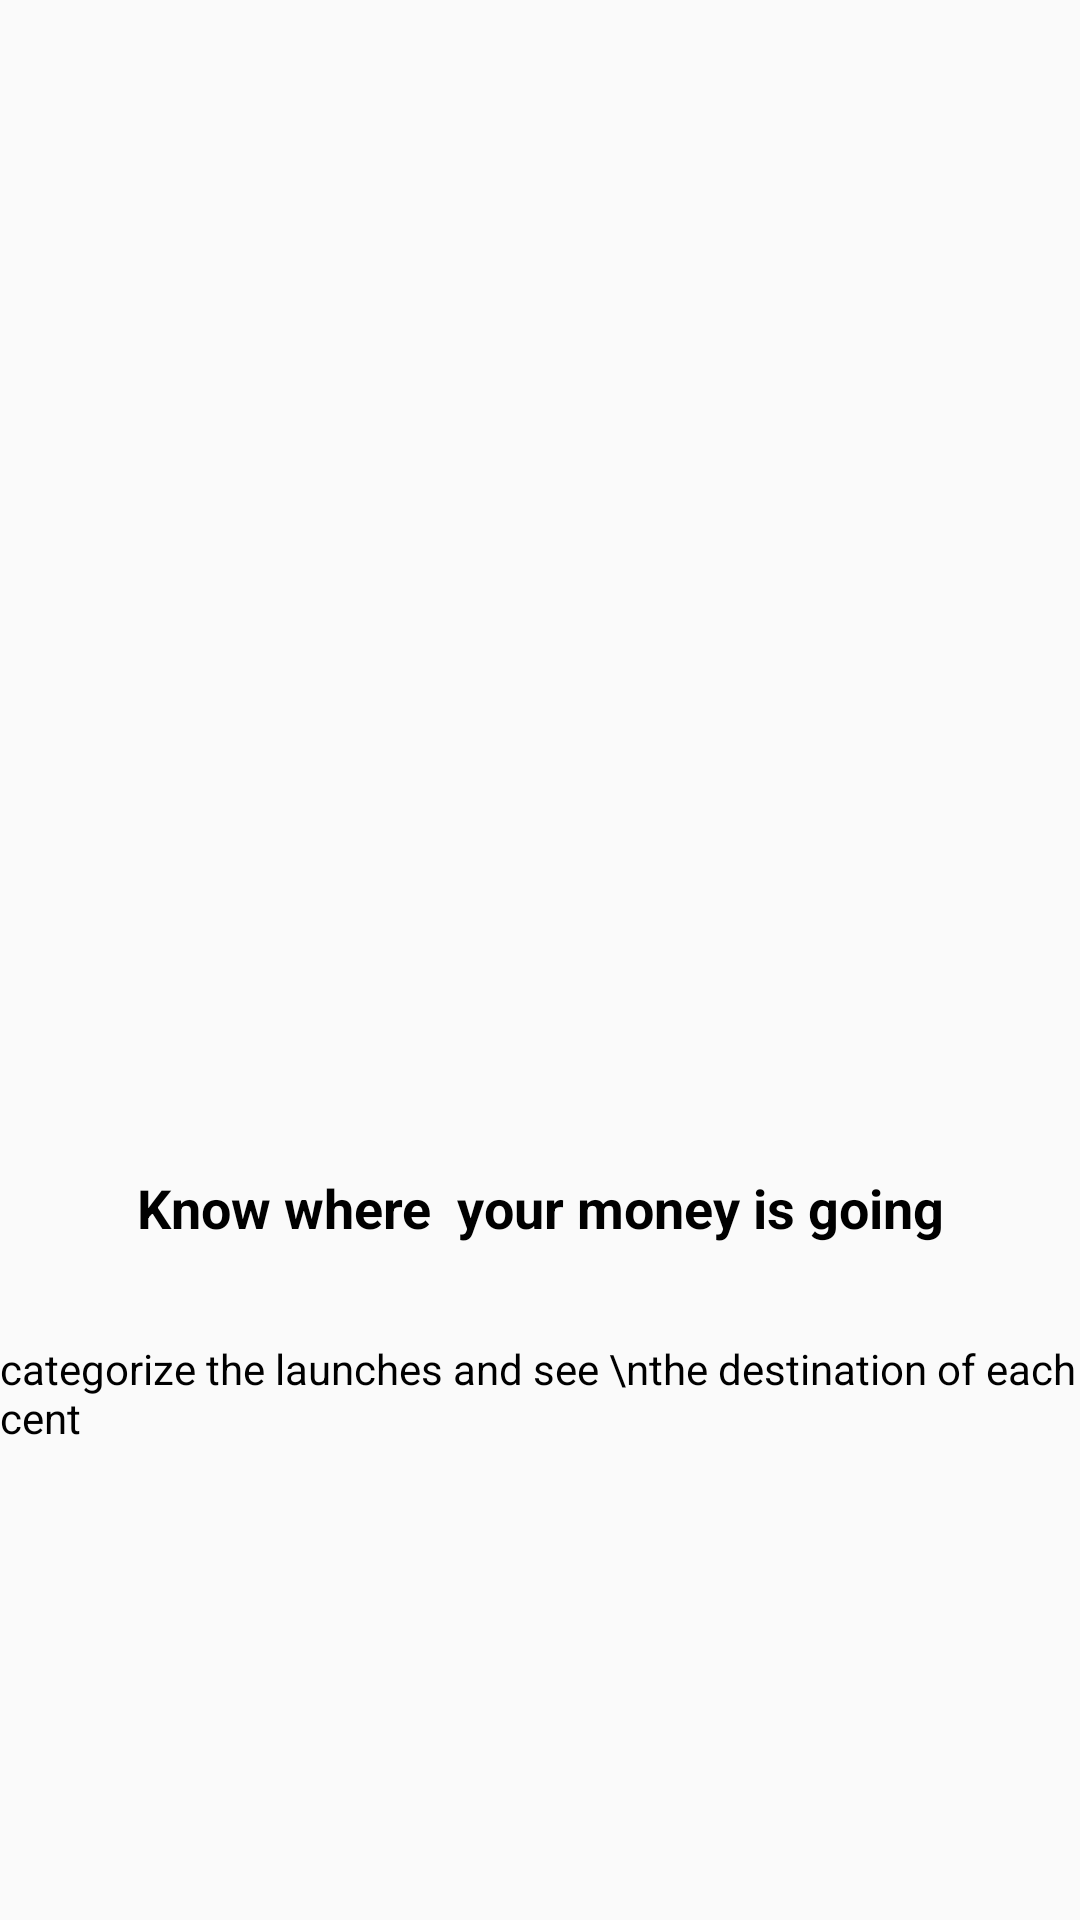

Layout XML and referenced resources for this Android screen:
<!-- AndroidManifest.xml: application theme AppTheme -->
<!-- res/layout/intro_2.xml -->
<?xml version="1.0" encoding="utf-8"?>
<androidx.constraintlayout.widget.ConstraintLayout xmlns:android="http://schemas.android.com/apk/res/android"
    xmlns:app="http://schemas.android.com/apk/res-auto"
    xmlns:tools="http://schemas.android.com/tools"
    android:layout_width="match_parent"
    android:layout_height="match_parent">

    <ImageView
        android:id="@+id/imageView"
        android:layout_width="200dp"
        android:layout_height="200dp"
        android:layout_marginStart="105dp"
        android:layout_marginLeft="105dp"
        android:layout_marginEnd="106dp"
        android:layout_marginRight="106dp"
        app:layout_constraintBottom_toTopOf="@+id/textView"
        app:layout_constraintEnd_toEndOf="parent"
        app:layout_constraintStart_toStartOf="parent"
        app:layout_constraintTop_toTopOf="parent"
        app:layout_constraintVertical_chainStyle="packed"
        app:srcCompat="@drawable/dois" />

    <TextView
        android:id="@+id/textView"
        android:layout_width="wrap_content"
        android:layout_height="wrap_content"
        android:layout_marginTop="32dp"
        android:text="Know where  your money is going"
        android:textColor="#000000"
        android:textSize="18sp"
        android:textStyle="bold"
        app:layout_constraintBottom_toTopOf="@+id/textView2"
        app:layout_constraintEnd_toEndOf="parent"
        app:layout_constraintStart_toStartOf="parent"
        app:layout_constraintTop_toBottomOf="@+id/imageView" />

    <TextView
        android:id="@+id/textView2"
        android:layout_width="wrap_content"
        android:layout_height="wrap_content"
        android:layout_marginStart="177dp"
        android:layout_marginLeft="177dp"
        android:layout_marginTop="32dp"
        android:layout_marginEnd="177dp"
        android:layout_marginRight="177dp"
        android:text="categorize the launches and see \nthe destination of each cent"
        android:textColor="#000000"
        app:layout_constraintBottom_toBottomOf="parent"
        app:layout_constraintEnd_toEndOf="parent"
        app:layout_constraintStart_toStartOf="parent"
        app:layout_constraintTop_toBottomOf="@+id/textView" />
</androidx.constraintlayout.widget.ConstraintLayout>
<!-- resources referenced by this layout -->
<resources>
  <style name="AppTheme" parent="Theme.AppCompat.Light.DarkActionBar">
          
          <item name="colorPrimary">@color/colorPrimary</item>
          <item name="colorPrimaryDark">@color/colorPrimaryDark</item>
          <item name="colorAccent">@color/colorAccent</item>
      </style>
  <color name="colorPrimary">#0097c4</color>
  <color name="colorPrimaryDark">#00618c</color>
  <color name="colorAccent">#f6efdf</color>
</resources>
